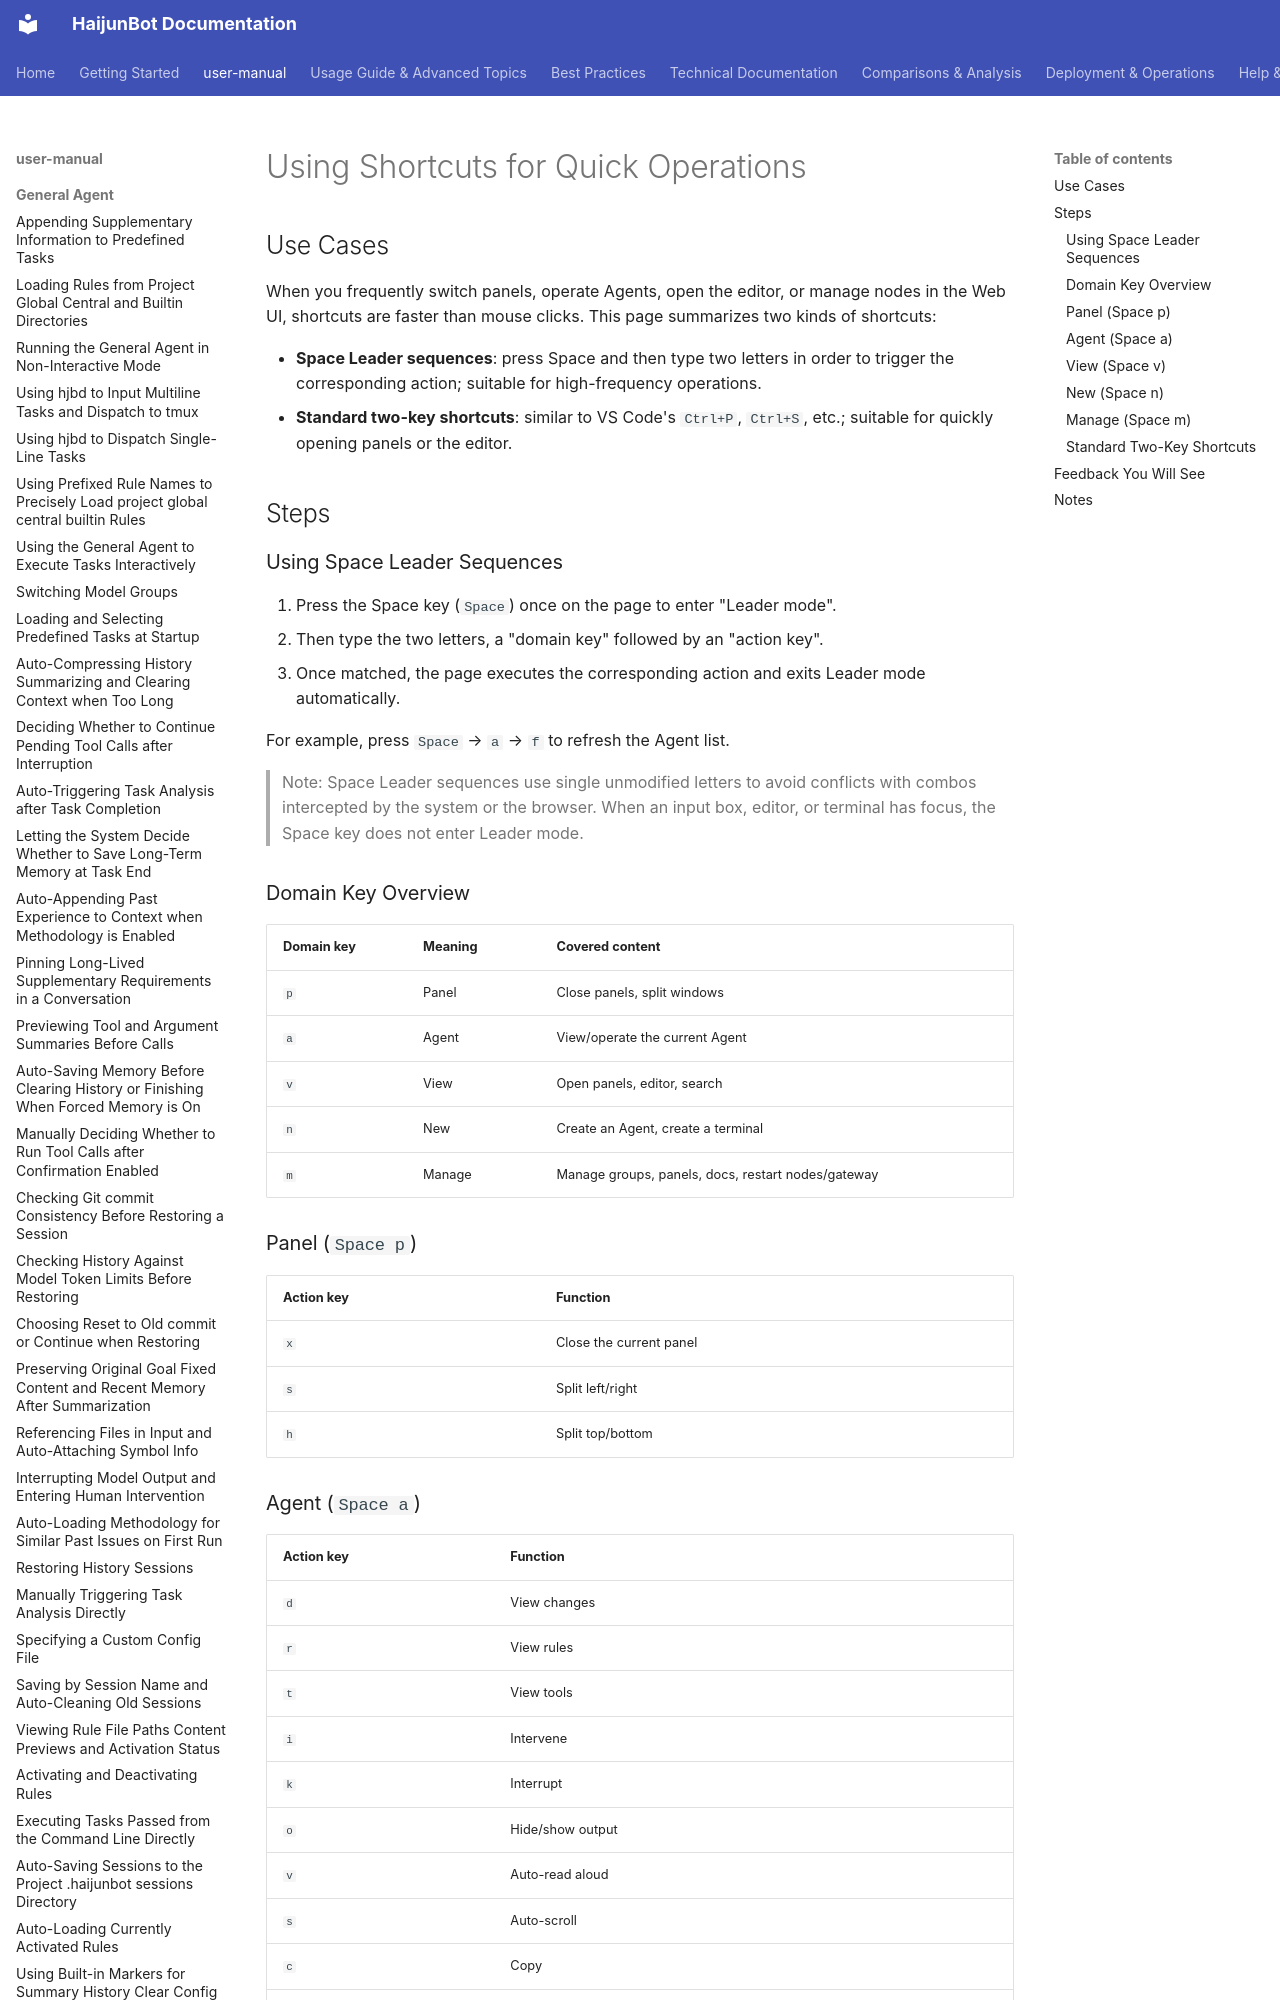

repository: takebox/haijunbot-vinbox · page: user-manual/04_web-ui-and-gateway/Using_Shortcuts_for_Quick_Operations/index.html · generator: mkdocs

# Using Shortcuts for Quick Operations

## Use Cases

When you frequently switch panels, operate Agents, open the editor, or manage nodes in the Web UI, shortcuts are faster than mouse clicks. This page summarizes two kinds of shortcuts:

- **Space Leader sequences**: press Space and then type two letters in order to trigger the corresponding action; suitable for high-frequency operations.
- **Standard two-key shortcuts**: similar to VS Code's `Ctrl+P`, `Ctrl+S`, etc.; suitable for quickly opening panels or the editor.

## Steps

### Using Space Leader Sequences

1. Press the Space key (`Space`) once on the page to enter "Leader mode".
2. Then type the two letters, a "domain key" followed by an "action key".
3. Once matched, the page executes the corresponding action and exits Leader mode automatically.

For example, press `Space` → `a` → `f` to refresh the Agent list.

> Note: Space Leader sequences use single unmodified letters to avoid conflicts with combos intercepted by the system or the browser. When an input box, editor, or terminal has focus, the Space key does not enter Leader mode.
